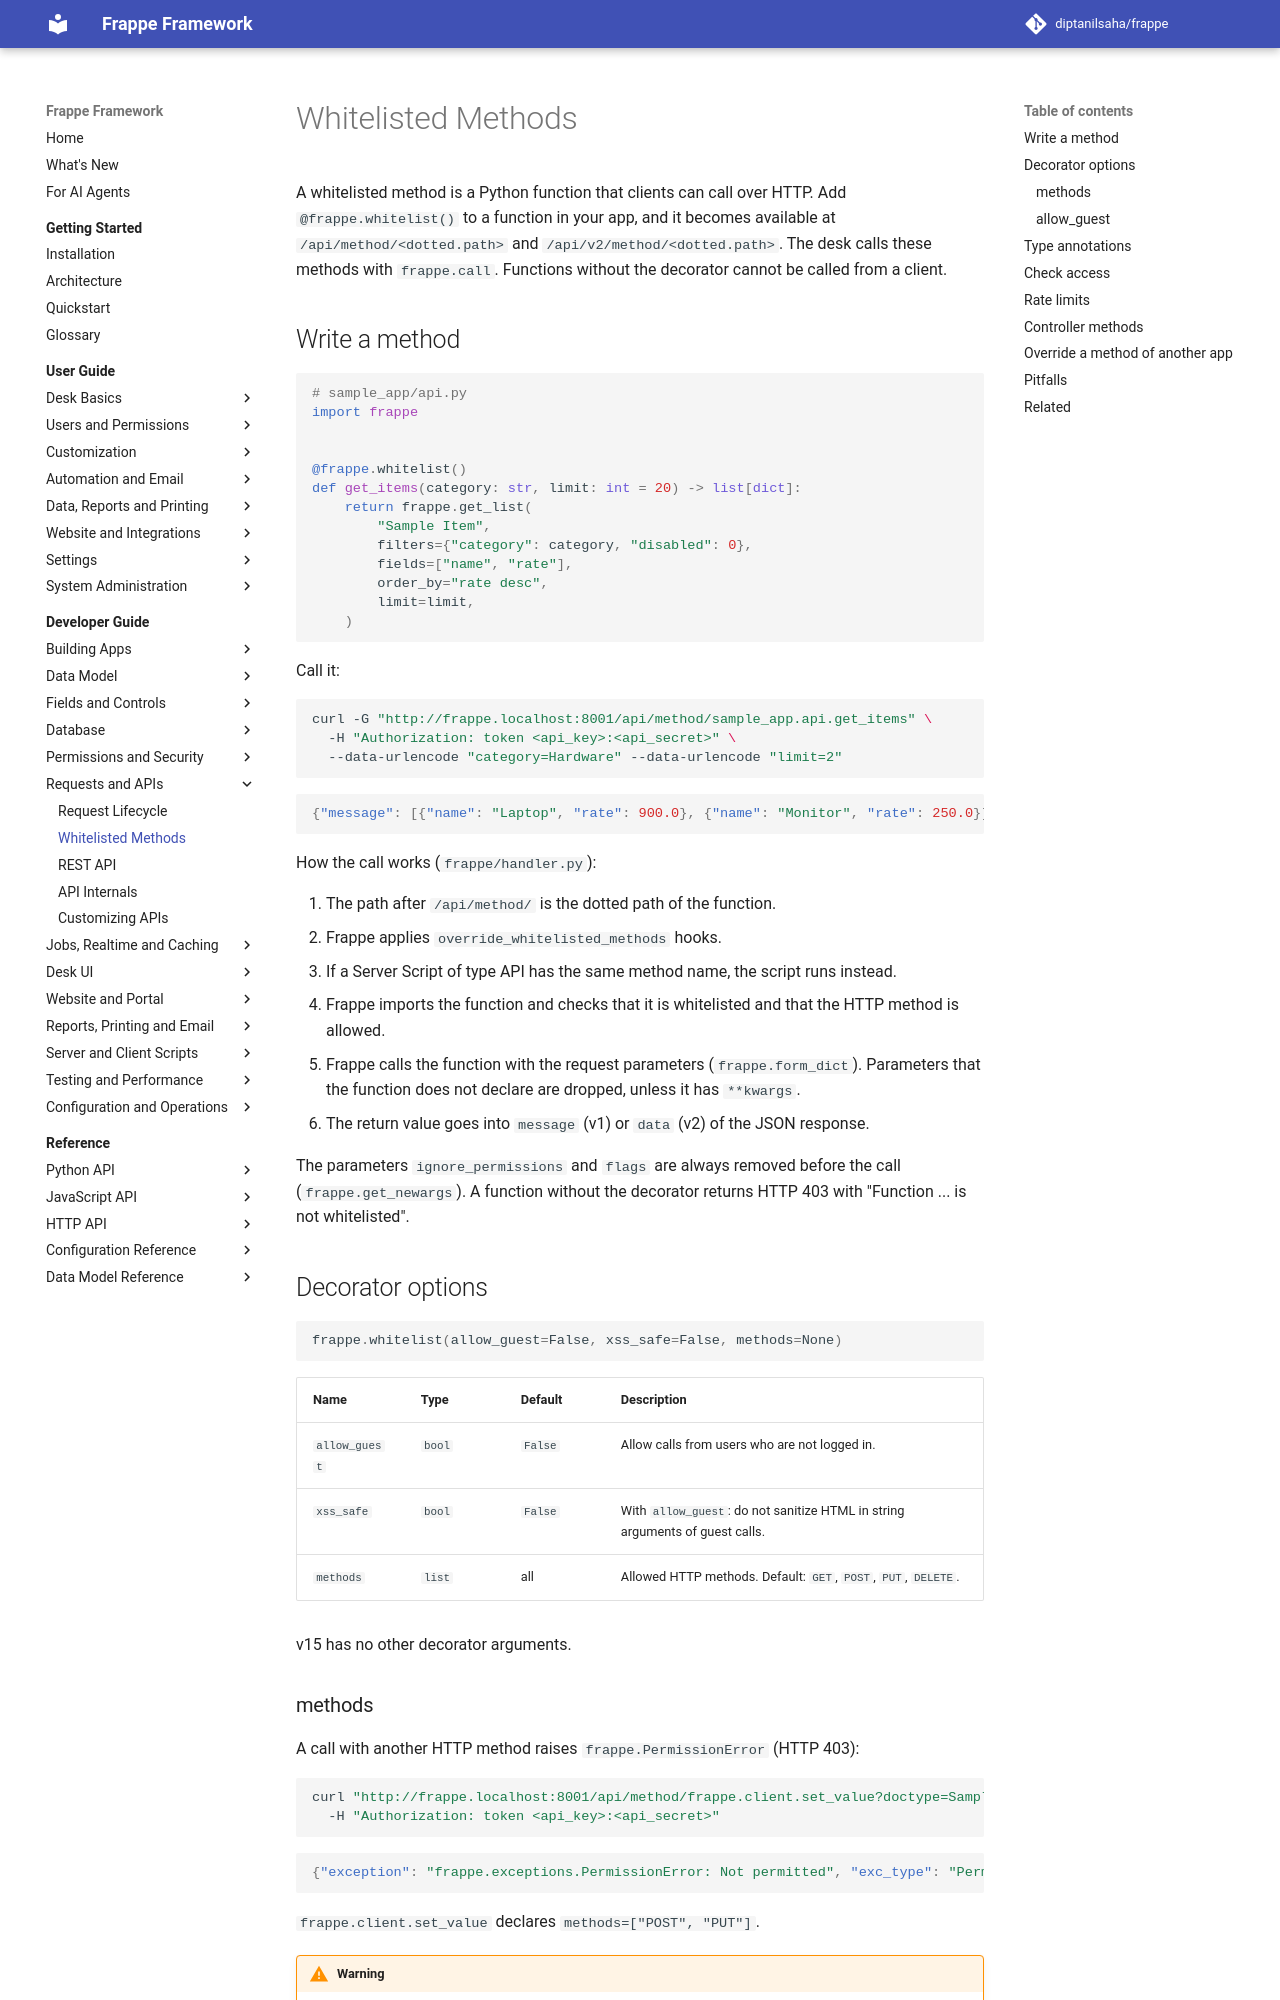

repository: diptanilsaha/frappe · page: v15/developer-guide/api/whitelisted-methods/index.html · generator: mkdocs

---
title: Whitelisted Methods
description: Expose Python functions over HTTP with @frappe.whitelist, validate arguments with type annotations, restrict access by role, rate limit, and override methods of other apps.
version: develop
sources:
  - frappe/__init__.py
  - frappe/handler.py
  - frappe/utils/typing_validations.py
  - frappe/rate_limiter.py
  - frappe/api/v1.py
  - frappe/api/v2.py
  - frappe/hooks.py
  - frappe/exceptions.py
  - frappe/tests/test_guest_endpoints.py
  - frappe/core/doctype/user/user.py
---

# Whitelisted Methods

A whitelisted method is a Python function that clients can call over HTTP. Add `@frappe.whitelist()` to a function in your app, and it becomes available at `/api/method/<dotted.path>` and `/api/v2/method/<dotted.path>`. The desk calls these methods with `frappe.call`. Functions without the decorator cannot be called from a client.

## Write a method

```python
# sample_app/api.py
import frappe


@frappe.whitelist()
def get_items(category: str, limit: int = 20) -> list[dict]:
    return frappe.get_list(
        "Sample Item",
        filters={"category": category, "disabled": 0},
        fields=["name", "rate"],
        order_by="rate desc",
        limit=limit,
    )
```

Call it:

```bash
curl -G "http://frappe.localhost:8000/api/method/sample_app.api.get_items" \
  -H "Authorization: token <api_key>:<api_secret>" \
  --data-urlencode "category=Hardware" --data-urlencode "limit=2"
```

```json
{"message": [{"name": "Laptop", "rate": 900.0}, {"name": "Monitor", "rate": 250.0}]}
```

How the call works (`frappe/handler.py`):

1. The path after `/api/method/` is the dotted path of the function.
2. Frappe applies `override_whitelisted_methods` hooks.
3. If a Server Script of type API has the same method name, the script runs instead.
4. Frappe imports the function and checks that it is whitelisted and that the HTTP method is allowed.
5. Frappe calls the function with the request parameters (`frappe.form_dict`). Parameters that the function does not declare are dropped, unless it has `**kwargs`.
6. The return value goes into `message` (v1) or `data` (v2) of the JSON response.

The parameters `ignore_permissions` and `flags` are always removed before the call (`frappe.get_newargs`).

## Decorator options

```python
frappe.whitelist(allow_guest=False, xss_safe=False, methods=None, force_types=None, rate_limit=None)
```

| Name | Type | Default | Description |
|---|---|---|---|
| `allow_guest` | `bool` | `False` | Allow calls from users who are not logged in. |
| `xss_safe` | `bool` | `False` | With `allow_guest`: do not sanitize HTML in string arguments of guest calls. |
| `methods` | `str` or `list` | all | Allowed HTTP methods. Default: `GET`, `POST`, `PUT`, `DELETE`, `QUERY`. If `GET` is allowed, `QUERY` is added. |
| `force_types` | `bool` | from hook | Require type annotations on every argument. Default comes from the `require_type_annotated_api_methods` hook of the app. |
| `rate_limit` | `None` | `None` | Only `None` is accepted. It marks a guest method as not rate limited on purpose. Use the `@rate_limit` decorator to limit. |

```python
frappe.whitelist(allow_guest=True, rate_limit=5)
# TypeError: Use the @rate_limit(...) decorator to rate limit a method;
# rate_limit=None only marks a guest method as deliberately not rate limited.
```
